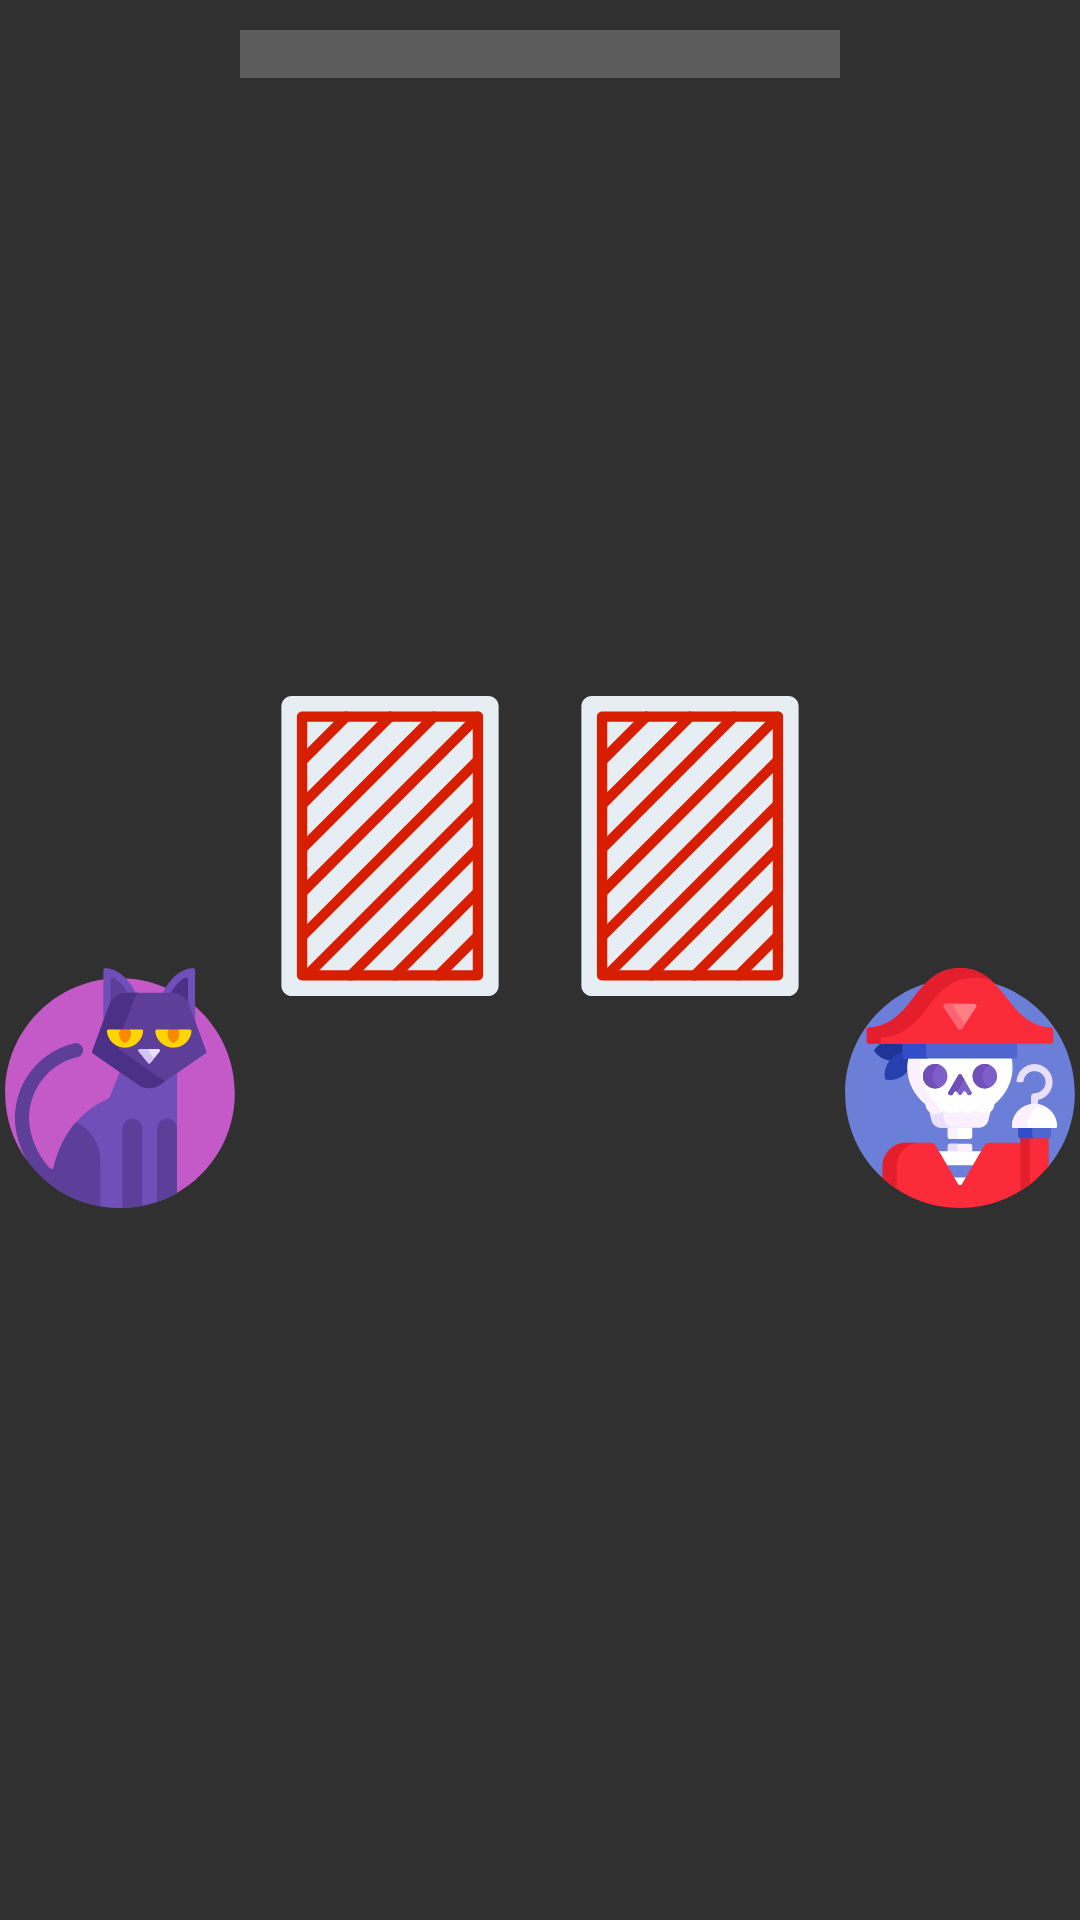

This screen was rendered from an Android layout file. Write that file and the resources it references.
<!-- AndroidManifest.xml: application theme Theme.AppCompat.NoActionBar -->
<!-- res/layout/game_activity.xml -->
<?xml version="1.0" encoding="utf-8"?>
<RelativeLayout

    xmlns:android="http://schemas.android.com/apk/res/android"
    xmlns:app="http://schemas.android.com/apk/res-auto"
    xmlns:tools="http://schemas.android.com/tools"
    android:layout_width="match_parent"
    android:layout_height="match_parent"
    tools:context=".activities.Game_Activity">

    <LinearLayout
        android:id="@+id/game_IMG_background"
        android:layout_width="match_parent"
        android:layout_height="match_parent"
        android:orientation="horizontal">

        <LinearLayout
            android:layout_width="0dp"
            android:layout_height="match_parent"
            android:layout_weight="1"
            android:orientation="vertical">

            <TextView
                android:id="@+id/game_LBL_scorePlayer1"
                android:layout_width="match_parent"
                android:layout_height="0dp"
                android:layout_weight="1"
                android:gravity="center"
                android:textColor="@color/white"
                android:textSize="40sp"/>

            <LinearLayout
                android:layout_width="match_parent"
                android:layout_height="0dp"
                android:layout_weight="5"
                android:layout_gravity="center">
                <ImageView
                    android:layout_width="match_parent"
                    android:layout_height="wrap_content"
                    android:src="@drawable/black_cat"/>
            </LinearLayout>


        </LinearLayout>

        
        <LinearLayout
            android:layout_width="0dp"
            android:layout_height="match_parent"
            android:layout_weight="2.5"
            android:gravity="center"
            android:orientation="vertical">

            <ProgressBar
                android:id="@+id/game_PB_Timer"
                style="?android:attr/progressBarStyleHorizontal"
                android:layout_width="match_parent"
                android:layout_height="wrap_content"
                android:layout_marginTop="10dp"
                android:scaleY="4"
                android:layout_centerHorizontal="true"
                android:layout_centerVertical="true"
                android:max="100"
                android:progress="0"/>

            <LinearLayout
                android:layout_width="match_parent"
                android:layout_height="0dp"
                android:layout_weight="2.5"
                android:orientation="horizontal"
                android:gravity="center"
                tools:ignore="NestedWeights">



                <ImageView
                    android:id="@+id/game_IMG_card_player1"
                    android:layout_width="wrap_content"
                    android:layout_height="wrap_content"
                    android:layout_weight="1"
                    app:srcCompat="@drawable/card_back"
                    android:contentDescription="@string/p1_card_description"/>

                <ImageView
                    android:id="@+id/game_IMG_card_player2"
                    android:layout_width="wrap_content"
                    android:layout_height="wrap_content"
                    android:layout_weight="1"
                    app:srcCompat="@drawable/card_back"
                    android:contentDescription="@string/p2_card_description"/>
            </LinearLayout>

            <LinearLayout
                android:layout_width="match_parent"
                android:layout_height="0dp"
                android:layout_weight="0.5"
                android:gravity="center">
            </LinearLayout>



        </LinearLayout>

        <LinearLayout
            android:layout_width="0dp"
            android:layout_height="match_parent"
            android:layout_weight="1"
            android:orientation="vertical">

            <TextView
                android:id="@+id/game_LBL_scorePlayer2"
                android:layout_width="match_parent"
                android:layout_height="0dp"
                android:layout_weight="1"
                android:gravity="center"
                android:textSize="40sp"
                android:textColor="@color/white"/>

            <LinearLayout
                android:layout_width="match_parent"
                android:layout_height="0dp"
                android:layout_weight="5"
                android:layout_gravity="center">
                <ImageView
                    android:layout_width="match_parent"
                    android:layout_height="wrap_content"
                    android:src="@drawable/pirate" />
            </LinearLayout>

        </LinearLayout>

    </LinearLayout>


</RelativeLayout>
<!-- resources referenced by this layout -->
<resources>
  <color name="white">#FFFFFFFF</color>
  <!-- drawable black_cat: vector/xml drawable (drawable, 6024 chars, omitted) -->
  <!-- drawable card_back: vector/xml drawable (drawable, 3047 chars, omitted) -->
  <!-- drawable pirate: vector/xml drawable (drawable, 9482 chars, omitted) -->
  <string name="p1_card_description">Player One Card Image</string>
  <string name="p2_card_description">Player Two Card Image</string>
</resources>
